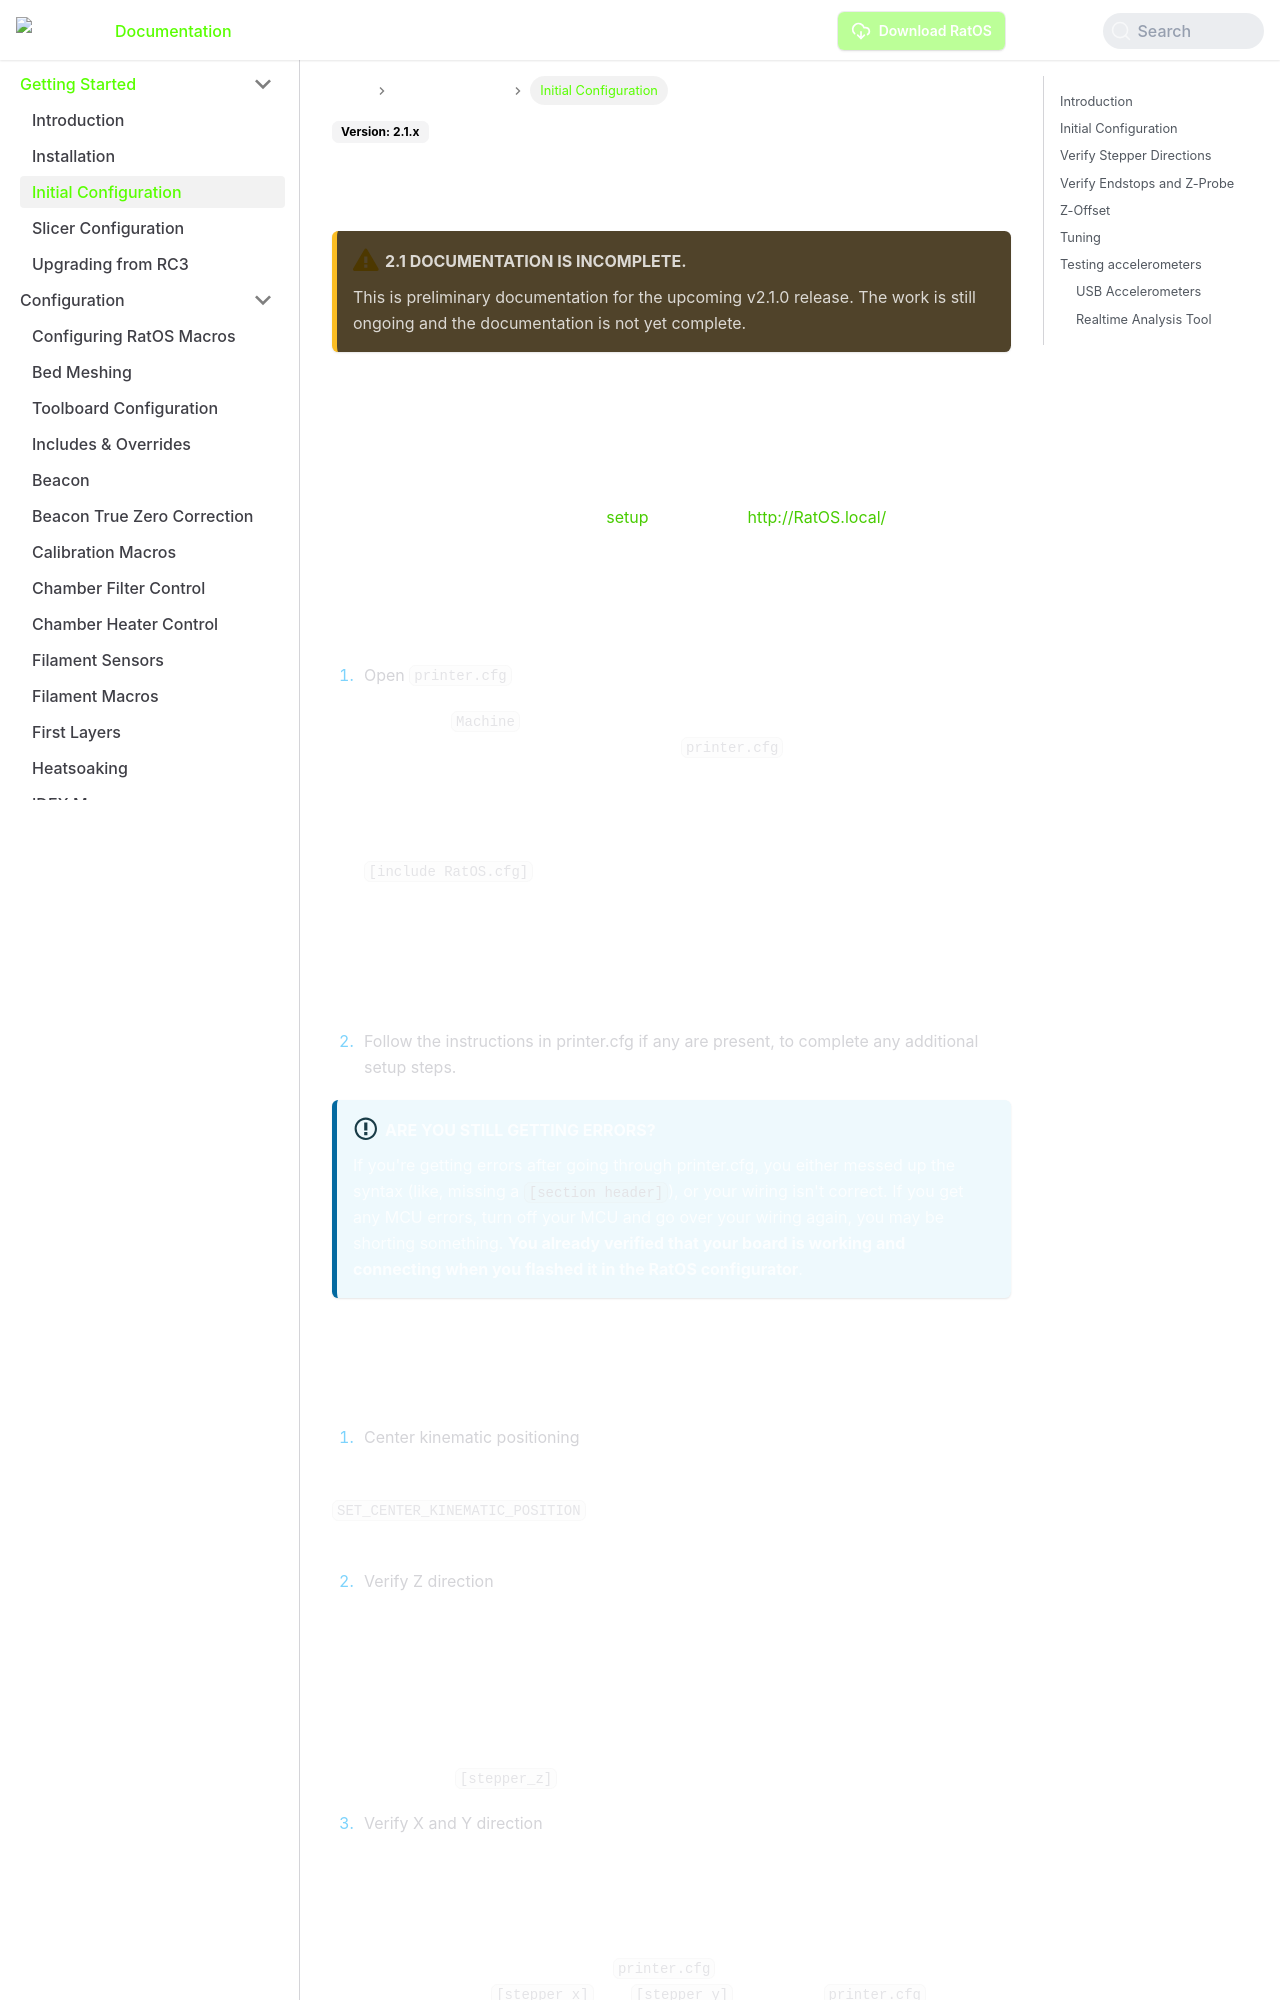

repository: LongLiveCHIEF/kcmdr · page: docs/configuration/index.html · generator: docusaurus

---
sidebar_label: Initial Configuration
sidebar_position: 2
---

# Configuring RatOS

:::warning 2.1 documentation is incomplete.
This is preliminary documentation for the upcoming v2.1.0 release. The work is still ongoing and the documentation is not yet complete.
:::

RatOS only needs minimal configuration to work, but comes with a lot of optional functionality that you can enable manually.

## Introduction

Once you have completed the initial [setup](installation) and opened [http://RatOS.local/](http://RatOS.local/) in your browser, you are almost ready to print. There's a just a few things to go over to make sure everything is working correctly.

## Initial Configuration

1. Open `printer.cfg`

Navigate to the `Machine` page in Mainsail (the webinterface you just opened in your browser), there's a list of files, among them is `printer.cfg`. Right click it and choose "Edit".

This is where your personal klipper configuration lives. As you can see, it's prepopulated with the most common settings you may want to tweak or change. At the very top you'll see `[include RatOS.cfg]`, this is all of the configurationn that RatOS generated for you. Everything below that line is your personal configuration, and you can edit it to your liking.

Everything you write in printer.cfg will add to or override the RatOS defaults. **You should never edit the RatOS.cfg file**, as this will be overwritten when you update RatOS.

2. Follow the instructions in printer.cfg if any are present, to complete any additional setup steps.

:::info Are you still getting errors?
If you're getting errors after going through printer.cfg, you either messed up the syntax (like, missing a `[section header]`), or your wiring isn't correct. If you get any MCU errors, turn off your MCU and go over your wiring again, you may be shorting something. **You already verified that your board is working and connecting when you flashed it in the RatOS configurator**.
:::
